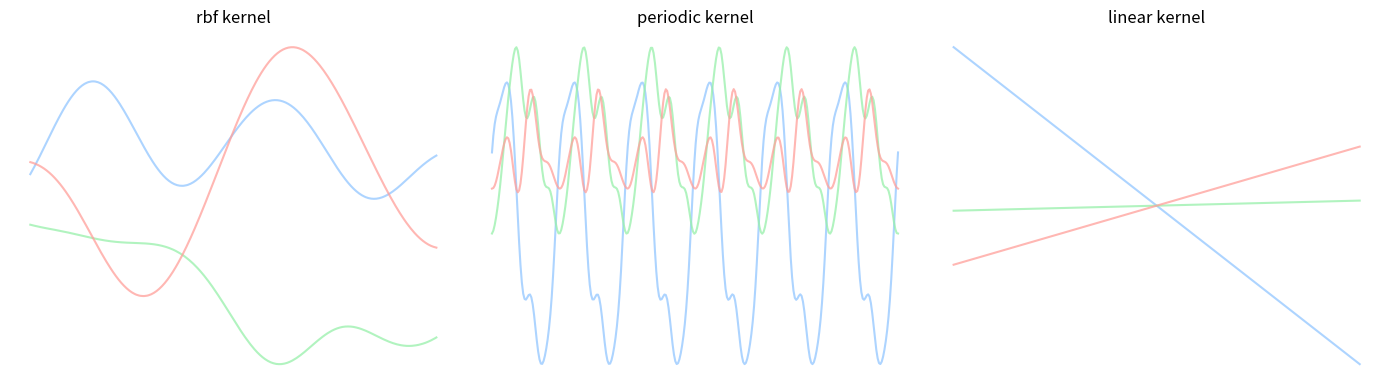

This figure's Python source:
import numpy as np
import matplotlib.pyplot as plt; plt.ion()
plt.style.use('seaborn-v0_8-pastel')
np.random.seed(42)

def rbf_kernel(X):
    return np.exp(-0.5 * np.square((X - X.T)))

def periodic_kernel(X):
    return np.exp(-2.0 * (np.sin(np.pi * np.abs(X - X.T)) ** 2))

def linear_kernel(X):
    return X @ X.T

def sample_gp_prior(K, n_samples=5, jitter=1e-8, rng=None):
    n = K.shape[0]
    L = np.linalg.cholesky(K + jitter * np.eye(n))
    z = np.random.standard_normal((n, n_samples))
    return L @ z

X = np.linspace(-3, 3, 300)[:, None]

K_smooth   = rbf_kernel(X)
K_periodic = periodic_kernel(X)
K_linear   = linear_kernel(X)

ys_smooth   = sample_gp_prior(K_smooth,   n_samples=3)
ys_periodic = sample_gp_prior(K_periodic, n_samples=3)
ys_linear   = sample_gp_prior(K_linear,   n_samples=3)

fig, axes = plt.subplots(1, 3, figsize=(14, 4), sharex=True)
titles = ["rbf kernel", "periodic kernel", "linear kernel"]
samples = [ys_smooth, ys_periodic, ys_linear]

for ax, title, ys in zip(axes, titles, samples):
    ax.set_title(f"{title}")
    for i in range(ys.shape[1]):
        ax.plot(X[:, 0], ys[:, i], lw=1.5, alpha=0.75)
    ax.set_xlabel("x")
    ax.axis('off')

axes[0].set_ylabel("f(x)")
plt.tight_layout()